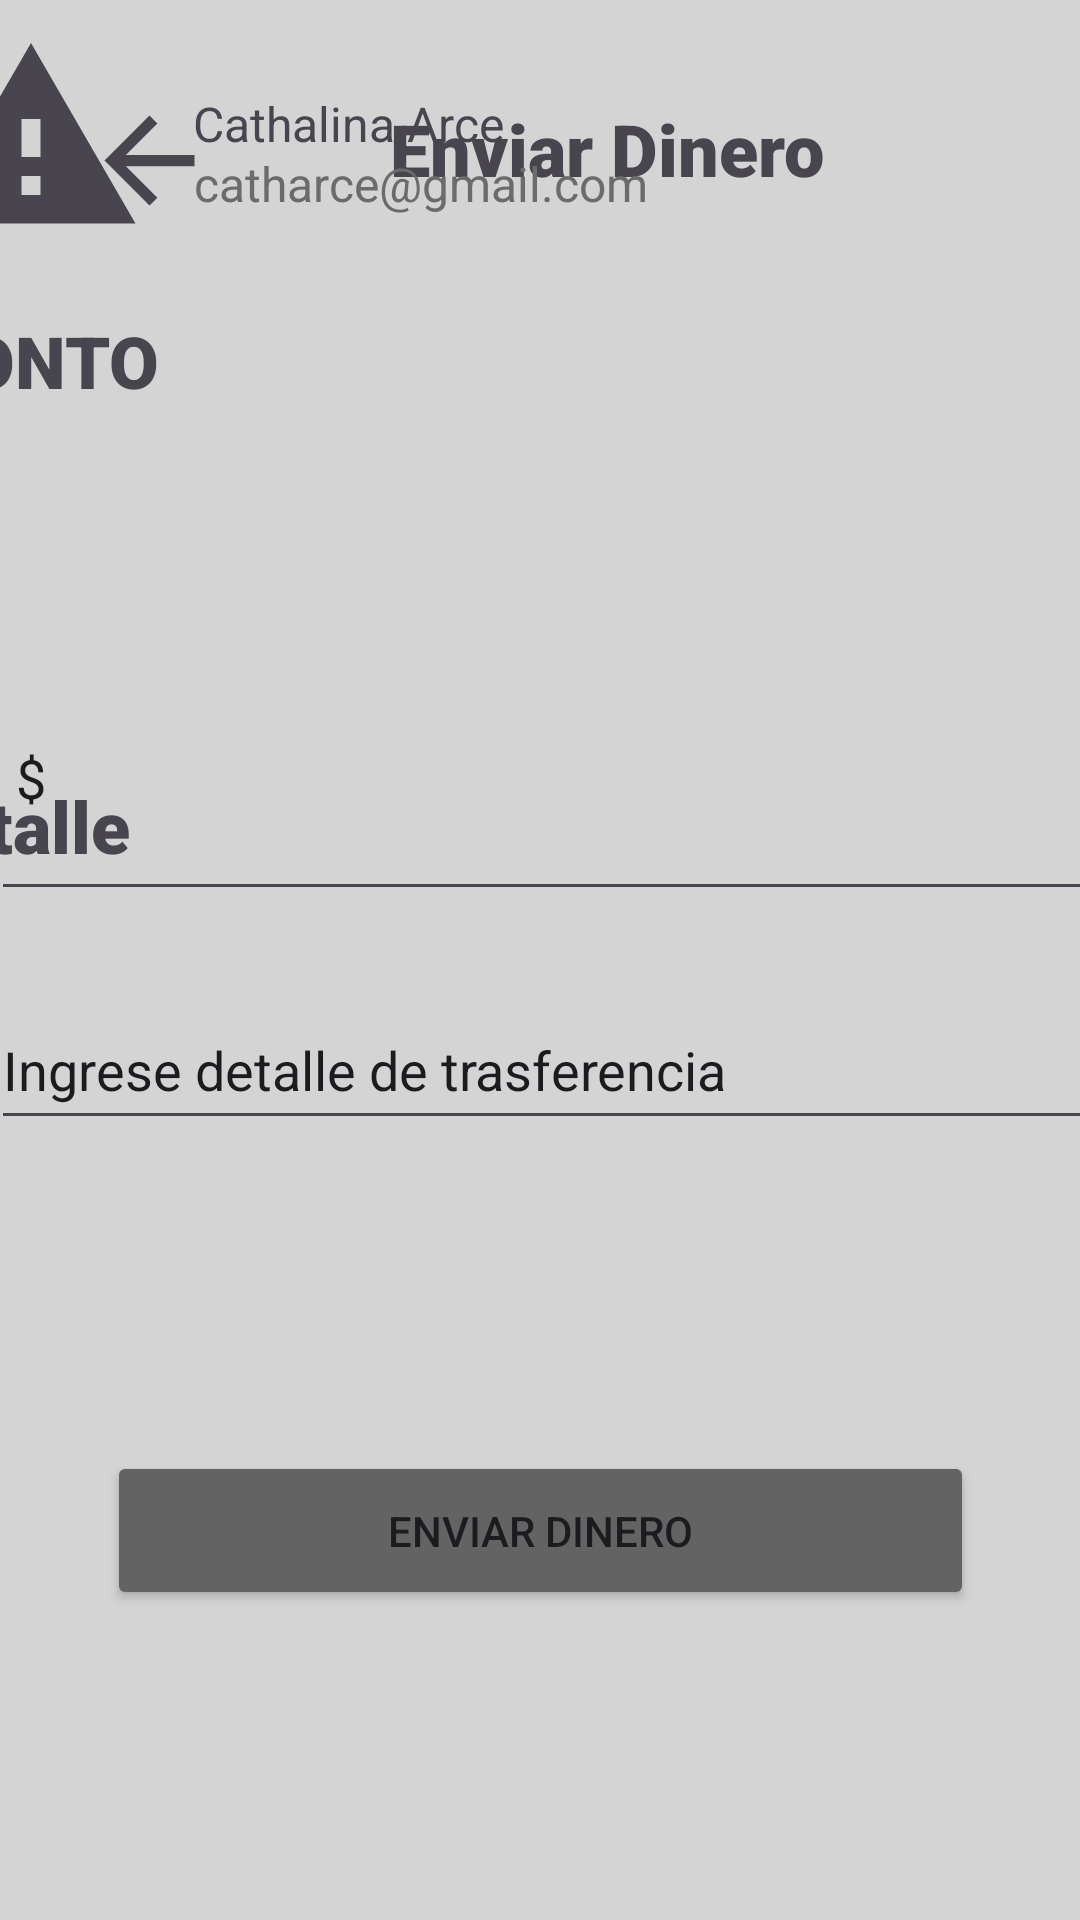

This screen was rendered from an Android layout file. Write that file and the resources it references.
<!-- AndroidManifest.xml: application theme Theme.ProyectAlkie -->
<!-- res/layout/activity_main8.xml -->
<?xml version="1.0" encoding="utf-8"?>
<androidx.constraintlayout.widget.ConstraintLayout xmlns:android="http://schemas.android.com/apk/res/android"
    xmlns:app="http://schemas.android.com/apk/res-auto"
    xmlns:tools="http://schemas.android.com/tools"
    android:id="@+id/main"
    android:layout_width="match_parent"
    android:layout_height="match_parent"
    android:background="@color/white"
    tools:context=".MainActivity8">

    <ImageView
        android:id="@+id/imageView15"
        android:layout_width="72dp"
        android:layout_height="45dp"
        app:layout_constraintBottom_toBottomOf="parent"
        app:layout_constraintEnd_toEndOf="parent"
        app:layout_constraintHorizontal_bias="0.047"
        app:layout_constraintStart_toStartOf="parent"
        app:layout_constraintTop_toTopOf="parent"
        app:layout_constraintVertical_bias="0.052"
        app:srcCompat="?attr/homeAsUpIndicator" />

    <ImageView
        android:id="@+id/imageView17"
        android:layout_width="84dp"
        android:layout_height="76dp"
        android:layout_marginEnd="308dp"
        android:layout_marginBottom="556dp"
        app:layout_constraintBottom_toBottomOf="parent"
        app:layout_constraintEnd_toEndOf="parent"
        app:srcCompat="?android:attr/alertDialogIcon" />

    <TextView
        android:id="@+id/ingresar_dinero2"
        android:layout_width="404dp"
        android:layout_height="46dp"
        android:fontFamily="sans-serif-black"
        android:text="Enviar Dinero"
        android:textAlignment="center"
        android:textSize="24sp"
        app:layout_constraintBottom_toBottomOf="parent"
        app:layout_constraintEnd_toEndOf="parent"
        app:layout_constraintHorizontal_bias="0.0"
        app:layout_constraintStart_toStartOf="parent"
        app:layout_constraintTop_toTopOf="parent"
        app:layout_constraintVertical_bias="0.056" />

    <TextView
        android:id="@+id/nombre_usuario2"
        android:layout_width="wrap_content"
        android:layout_height="wrap_content"
        android:layout_marginEnd="192dp"
        android:layout_marginBottom="588dp"
        android:text="Cathalina Arce"
        android:textSize="16sp"
        app:layout_constraintBottom_toBottomOf="parent"
        app:layout_constraintEnd_toEndOf="parent" />

    <TextView
        android:id="@+id/correo_usuario"
        android:layout_width="wrap_content"
        android:layout_height="wrap_content"
        android:layout_marginEnd="144dp"
        android:layout_marginBottom="568dp"
        android:text="catharce@gmail.com"
        android:textColor="#6C6B6B"
        android:textSize="16sp"
        app:layout_constraintBottom_toBottomOf="parent"
        app:layout_constraintEnd_toEndOf="parent" />

    <TextView
        android:id="@+id/monto"
        android:layout_width="105dp"
        android:layout_height="52dp"
        android:layout_marginEnd="288dp"
        android:layout_marginBottom="484dp"
        android:fontFamily="sans-serif-black"
        android:text="MONTO"
        android:textSize="24sp"
        app:layout_constraintBottom_toBottomOf="parent"
        app:layout_constraintEnd_toEndOf="parent" />

    <EditText
        android:id="@+id/monto_ingresado"
        android:layout_width="369dp"
        android:layout_height="92dp"
        android:ems="10"
        android:inputType="numberDecimal"
        android:text=" $"
        app:layout_constraintBottom_toBottomOf="parent"
        app:layout_constraintEnd_toEndOf="parent"
        app:layout_constraintHorizontal_bias="0.38"
        app:layout_constraintStart_toStartOf="parent"
        app:layout_constraintTop_toTopOf="parent"
        app:layout_constraintVertical_bias="0.386" />

    <TextView
        android:id="@+id/detalle"
        android:layout_width="153dp"
        android:layout_height="69dp"
        android:layout_marginEnd="240dp"
        android:layout_marginBottom="312dp"
        android:fontFamily="sans-serif-black"
        android:text="Detalle"
        android:textSize="24sp"
        app:layout_constraintBottom_toBottomOf="parent"
        app:layout_constraintEnd_toEndOf="parent" />

    <MultiAutoCompleteTextView
        android:id="@+id/multiAutoCompleteTextView"
        android:layout_width="369dp"
        android:layout_height="50dp"
        android:layout_marginBottom="260dp"
        android:text="Ingrese detalle de trasferencia"
        app:layout_constraintBottom_toBottomOf="parent"
        app:layout_constraintEnd_toEndOf="parent"
        app:layout_constraintHorizontal_bias="0.38"
        app:layout_constraintStart_toStartOf="parent" />

    <Button
        android:id="@+id/btn_enviar_dinero"
        android:layout_width="289dp"
        android:layout_height="53dp"
        android:backgroundTint="#636363"
        android:text="Enviar Dinero"
        app:layout_constraintBottom_toBottomOf="parent"
        app:layout_constraintEnd_toEndOf="parent"
        app:layout_constraintStart_toStartOf="parent"
        app:layout_constraintTop_toBottomOf="@+id/multiAutoCompleteTextView" />
</androidx.constraintlayout.widget.ConstraintLayout>
<!-- resources referenced by this layout -->
<resources>
  <color name="white">#FFFFFFFF</color>
  <style name="Theme.ProyectAlkie" parent="Base.Theme.ProyectAlkie" />
  <style name="Base.Theme.ProyectAlkie" parent="Theme.Material3.DayNight.NoActionBar">
          
          
      </style>
</resources>
